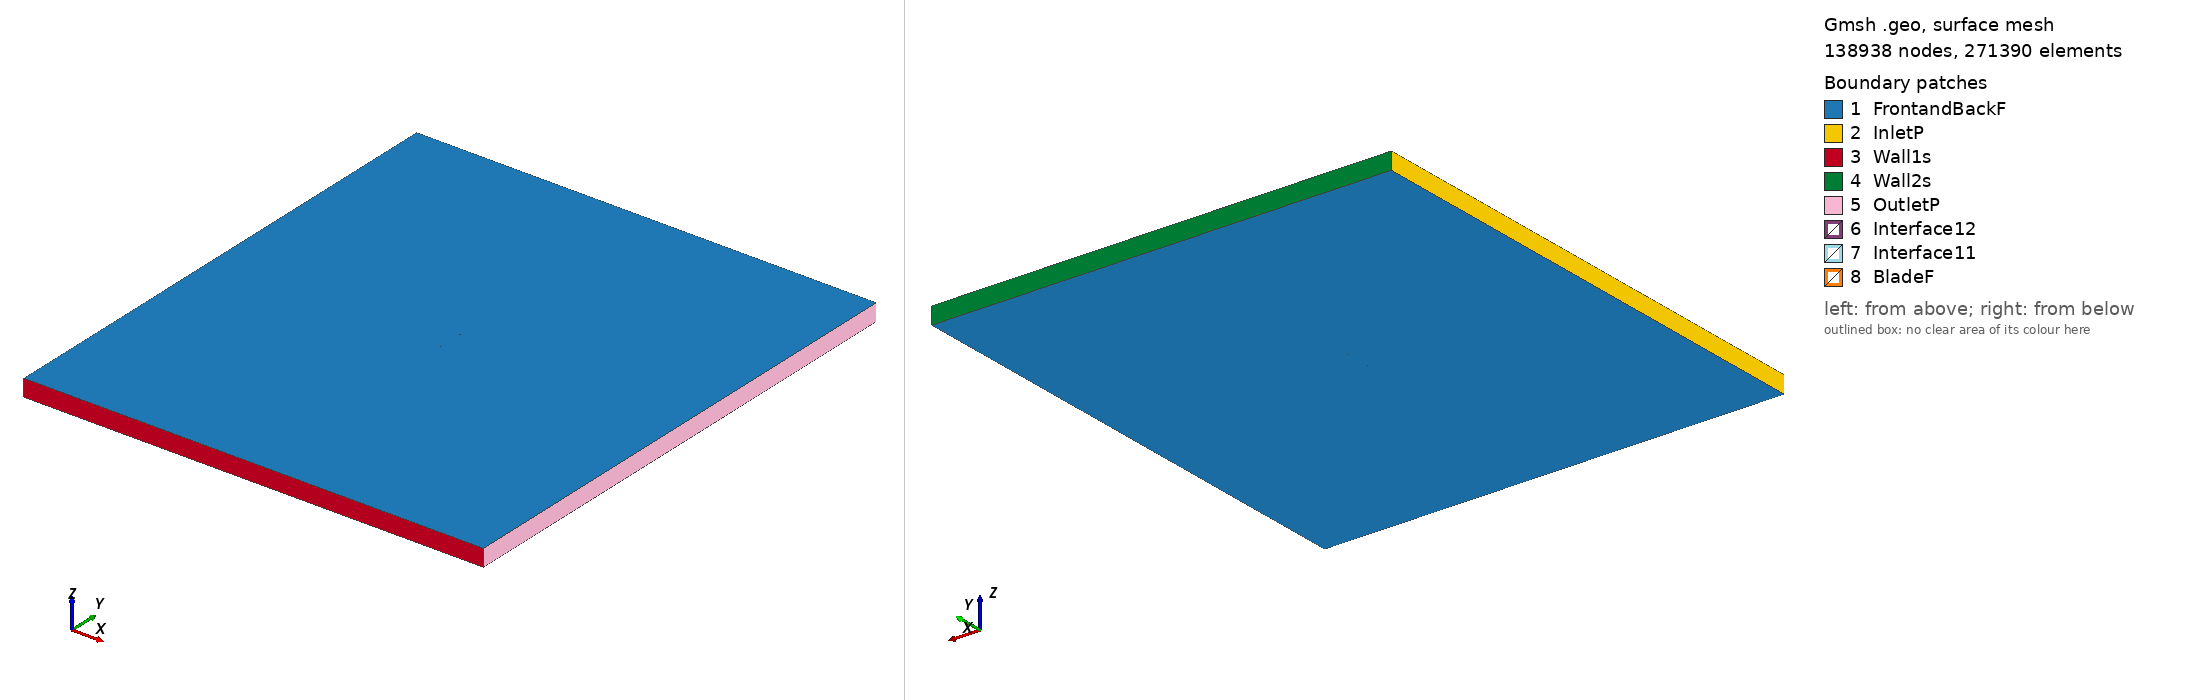

Gmsh geometry script, surface-meshed: 138938 nodes, 271390 surface elements. Boundary patches (legend numbers): 1 FrontandBackF, 2 InletP, 3 Wall1s, 4 Wall2s, 5 OutletP, 6 Interface12, 7 Interface11, 8 BladeF. Left view from above one corner, right view from below the opposite corner. Legend entries are the model's physical surfaces. The drawing asked Gmsh for element sizes between 1% and 20% of the model's largest extent; the script's own settings can give other sizes.

=== raf31_tsr_4.6919_aoa_8.4847.geo (drawn) ===
SetFactory("OpenCASCADE");

Point(1) = {0.074346, 0.722493, 0, 1.0};
Point(2) = {0.071338, 0.723573, 0, 1.0};
Point(3) = {0.063891, 0.726039, 0, 1.0};
Point(4) = {0.049026, 0.731171, 0, 1.0};
Point(5) = {0.034108, 0.735950, 0, 1.0};
Point(6) = {0.019127, 0.740301, 0, 1.0};
Point(7) = {0.004045, 0.743980, 0, 1.0};
Point(8) = {-0.011165, 0.746802, 0, 1.0};
Point(9) = {-0.026466, 0.749013, 0, 1.0};
Point(10) = {-0.034200, 0.749552, 0, 1.0};
Point(11) = {-0.041949, 0.750000, 0, 1.0};
Point(12) = {-0.049773, 0.749943, 0, 1.0};
Point(13) = {-0.057665, 0.749428, 0, 1.0};
Point(14) = {-0.061639, 0.748980, 0, 1.0};
Point(15) = {-0.065651, 0.748285, 0, 1.0};
Point(16) = {-0.069741, 0.747058, 0, 1.0};
Point(17) = {-0.071860, 0.745953, 0, 1.0};
Point(18) = {-0.074179, 0.743504, 0, 1.0};
Point(19) = {-0.072663, 0.740571, 0, 1.0};
Point(20) = {-0.070877, 0.739443, 0, 1.0};
Point(21) = {-0.067238, 0.737643, 0, 1.0};
Point(22) = {-0.063521, 0.736365, 0, 1.0};
Point(23) = {-0.059777, 0.735269, 0, 1.0};
Point(24) = {-0.052248, 0.733353, 0, 1.0};
Point(25) = {-0.044654, 0.731866, 0, 1.0};
Point(26) = {-0.037029, 0.730592, 0, 1.0};
Point(27) = {-0.029372, 0.729533, 0, 1.0};
Point(28) = {-0.013984, 0.727903, 0, 1.0};
Point(29) = {0.001444, 0.726549, 0, 1.0};
Point(30) = {0.016914, 0.725470, 0, 1.0};
Point(31) = {0.032393, 0.724452, 0, 1.0};
Point(32) = {0.047867, 0.723403, 0, 1.0};
Point(33) = {0.063300, 0.722079, 0, 1.0};
Point(34) = {0.071003, 0.721326, 0, 1.0};
Point(35) = {0.074129, 0.721036, 0, 1.0};
Point(36) = {-0.074346, -0.722493, 0, 1.0};
Point(37) = {-0.071338, -0.723573, 0, 1.0};
Point(38) = {-0.063891, -0.726039, 0, 1.0};
Point(39) = {-0.049026, -0.731171, 0, 1.0};
Point(40) = {-0.034108, -0.735950, 0, 1.0};
Point(41) = {-0.019127, -0.740301, 0, 1.0};
Point(42) = {-0.004045, -0.743980, 0, 1.0};
Point(43) = {0.011165, -0.746802, 0, 1.0};
Point(44) = {0.026466, -0.749013, 0, 1.0};
Point(45) = {0.034200, -0.749552, 0, 1.0};
Point(46) = {0.041949, -0.750000, 0, 1.0};
Point(47) = {0.049773, -0.749943, 0, 1.0};
Point(48) = {0.057665, -0.749428, 0, 1.0};
Point(49) = {0.061639, -0.748980, 0, 1.0};
Point(50) = {0.065651, -0.748285, 0, 1.0};
Point(51) = {0.069741, -0.747058, 0, 1.0};
Point(52) = {0.071860, -0.745953, 0, 1.0};
Point(53) = {0.074179, -0.743504, 0, 1.0};
Point(54) = {0.072663, -0.740571, 0, 1.0};
Point(55) = {0.070877, -0.739443, 0, 1.0};
Point(56) = {0.067238, -0.737643, 0, 1.0};
Point(57) = {0.063521, -0.736365, 0, 1.0};
Point(58) = {0.059777, -0.735269, 0, 1.0};
Point(59) = {0.052248, -0.733353, 0, 1.0};
Point(60) = {0.044654, -0.731866, 0, 1.0};
Point(61) = {0.037029, -0.730592, 0, 1.0};
Point(62) = {0.029372, -0.729533, 0, 1.0};
Point(63) = {0.013984, -0.727903, 0, 1.0};
Point(64) = {-0.001444, -0.726549, 0, 1.0};
Point(65) = {-0.016914, -0.725470, 0, 1.0};
Point(66) = {-0.032393, -0.724452, 0, 1.0};
Point(67) = {-0.047867, -0.723403, 0, 1.0};
Point(68) = {-0.063300, -0.722079, 0, 1.0};
Point(69) = {-0.071003, -0.721326, 0, 1.0};
Point(70) = {-0.074129, -0.721036, 0, 1.0};

// Lines: first blade (splines 1-4)
Spline(1) = {1:35};
Spline(2) = {35,1};

// Lines: second blade (splines 5-8)
Spline(3) = {36:70};
Spline(4) = {70,36};

// Outer domain (points 20001-4 and lines)
Point(71) = {-13.50000000, -15.00000000, 0, 1.0};
Point(72) = {-13.50000000, 15.00000000, 0, 1.0};
Point(73) = {13.50000000, 15.00000000, 0, 1.0};
Point(74) = {13.50000000, -15.00000000, 0, 1.0};
Line(11) = {71, 72};
Line(12) = {72, 73};
Line(13) = {73, 74};
Line(14) = {71, 74};

// Interface (between moving and stationary domain) (circles)
Circle(9) = {0, 0, 0, 0.80000000, 0, 2*Pi};
Circle(10) = {0, 0, 0, 0.80000000, 0, 2*Pi};

// Loops collect Lines/Splines/etc (blade1, blade2, domain, first circle)
Line Loop(1) = {1:2};
Line Loop(2) = {3:4};
Line Loop(3) = {11,12,13,-14};
Line Loop(4) = {9};

// BooleanDifference cuts out the circle/interface from the domain
Plane Surface(1) = {3};
Plane Surface(2) = {4};
BooleanDifference{ Surface{1}; Delete;}{ Surface{2}; Delete;}

// This one cuts out the blades from the inner circle/interface
Line Loop(6) = {10};
Plane Surface(5) = {6};
Plane Surface(6) = {1};
Plane Surface(7) = {2};
BooleanDifference{ Surface{5}; Delete;}{ Surface{6,7}; Delete;}

// extrude to 3rd dimension
Extrude {0, 0, 1} {Surface{1}; Surface{5}; Layers{1}; Recombine;}

// Physical Surfaces are the named boundaries (patches)
Physical Surface("Interface11") = {12};
Physical Surface("Interface12") = {10};

// sides of domain
Physical Surface("InletP") = {6};
Physical Surface("OutletP") = {9};

// top and bottom of domain
Physical Surface("Wall1s") = {7};
Physical Surface("Wall2s") = {8};

// Check FrontandBackF by ensuring there is nothing in the 3rd dimension
Physical Surface("FrontandBackF") = {1,11,5,17};
Physical Surface("BladeF") = {13:16};
Physical Volume("Turbine") = {2};
Physical Volume("Farfield") = {1};

// settings for airfoil boundary layer
Field[1] = BoundaryLayer;
Field[1].EdgesList = {1:4};
Field[1].hwall_n = 1e-3;
Field[1].thickness = 1.5e-2;
Field[1].ratio = 1.05;
Field[1].Quads = 1;
BoundaryLayer Field = 1;

// control points for mesh (blade and interface)
// floor((arc length / 1.5mm)/ 2) -> Transfinite Line
Transfinite Line {1,3} = 101 Using Progression 1;
Transfinite Line {2,4} = 2 Using Progression 1;
Transfinite Line {9, 15} = 800 Using Progression 1;

// For more information on gmsh syntax, visit http://gmsh.info/doc/texinfo/gmsh.html
